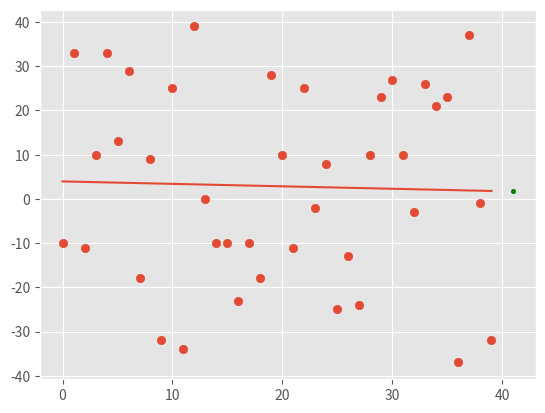

Reproduce this figure in Python.
from statistics import mean
import numpy as np
import matplotlib.pyplot as plt
from matplotlib import style
import random as rand


# xs = np.array([1, 2, 3, 4, 5, 6], dtype=np.float64)
# ys = np.array([4, 6, 8, 5, 6, 7], dtype=np.float64)


def create_dataset(num_points, variance, step=2, correlation=True):
    val = 1
    ys = []
    xs = []
    for i in range(num_points):
        y = val + rand.randrange(-variance, variance)
        ys.append(y)
        if correlation and correlation == 'pos':
            val += step
        elif correlation and correlation == 'neg':
            val -= step
        xs.append(i)
    return np.array(xs, dtype=np.float64), np.array(ys, dtype=np.float64)


def best_fit_slope_and_intercept(xs, ys):
    numerator = (mean(xs) * mean(ys)) - mean(xs * ys)
    denominator = (mean(xs) * mean(xs)) - mean(xs * xs)
    m = numerator / denominator
    b = mean(ys) - (m * mean(xs))
    return m, b


def squared_error(ys_orig, ys_line):
    return sum((ys_line - ys_orig) ** 2)


def coefficient_of_determination(ys_orig, ys_line):
    y_mean_line = [mean(ys_orig) for y in ys_orig]
    squared_error_regr = squared_error(ys_orig, ys_line)
    squared_error_mean = squared_error(ys_orig, y_mean_line)
    return 1 - (squared_error_regr / squared_error_mean)


num_points = 40
xs, ys = create_dataset(num_points, 40, 10, correlation=False)  # New random dataset

m, b = best_fit_slope_and_intercept(xs, ys)  # Sets m and b to best fit line

predict_x = num_points + 1
predict_y = m * predict_x + b

regression_line = [m * x + b for x in xs]

r_squared = coefficient_of_determination(ys, regression_line)
print(r_squared)

style.use('ggplot')  # Styling the plot
plt.scatter(xs, ys)
plt.scatter(predict_x, predict_y, s=10, color='green')
plt.plot(xs, regression_line)
plt.show()
